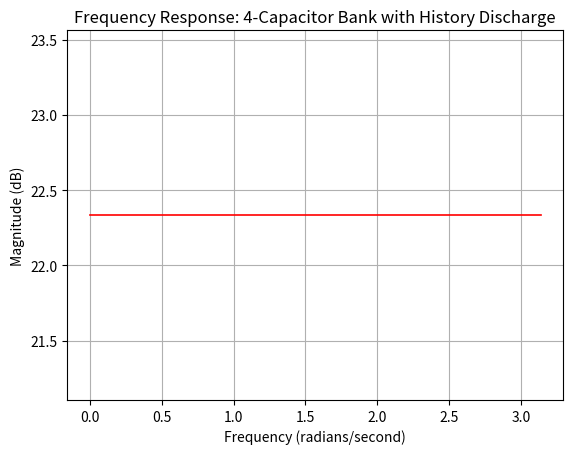

Source code (Python):
import numpy as np
from scipy.signal import freqz
import matplotlib.pyplot as plt

# System parameters
base_freq = 2.4e9
cap_high = 15.425e-12
cap_reg = 0.5e-12

# Calculate coefficients
alpha = cap_high / (cap_high + cap_reg)
print(f"Alpha value: {alpha}")
scale_factor = 1 / (2 * base_freq * (cap_reg + cap_high))

# First numerator setup
base_num = scale_factor * np.ones(8)
zeros_pad = np.zeros(17)
combined_num = np.concatenate([base_num, zeros_pad])

# Second numerator setup
pattern = [1] + [0]*7 + [alpha] + [0]*7 + [alpha**2] + [0]*7 + [alpha**3]
num_modifier = np.array(pattern)
print(f"Numerator pattern: {num_modifier}")
final_numerator = combined_num * num_modifier

# First denominator (1st IIR)
base_den = np.array([1] + [0]*7 + [-alpha])
den_padding = np.zeros(56)
extended_den = np.concatenate([base_den, den_padding])
print(f"Extended denominator: {extended_den}")

# Second IIR setup
iir2_start = np.array([1])
iir2_zeros = np.zeros(62)
iir2_end = np.array([0, alpha])
iir2_full = np.concatenate([iir2_start, iir2_zeros, iir2_end])
print(f"IIR2 coefficients: {iir2_full}")

# Final denominator
final_denominator = extended_den * iir2_full

# Frequency response
frequencies, response = freqz(final_numerator, final_denominator)

# Plotting
plt.figure()
plt.plot(frequencies, 20 * np.log10(np.abs(response)), 'r', linewidth=1.2)
plt.grid(True)
plt.title('Frequency Response: 4-Capacitor Bank with History Discharge')
plt.xlabel('Frequency (radians/second)')
plt.ylabel('Magnitude (dB)')
plt.show()
